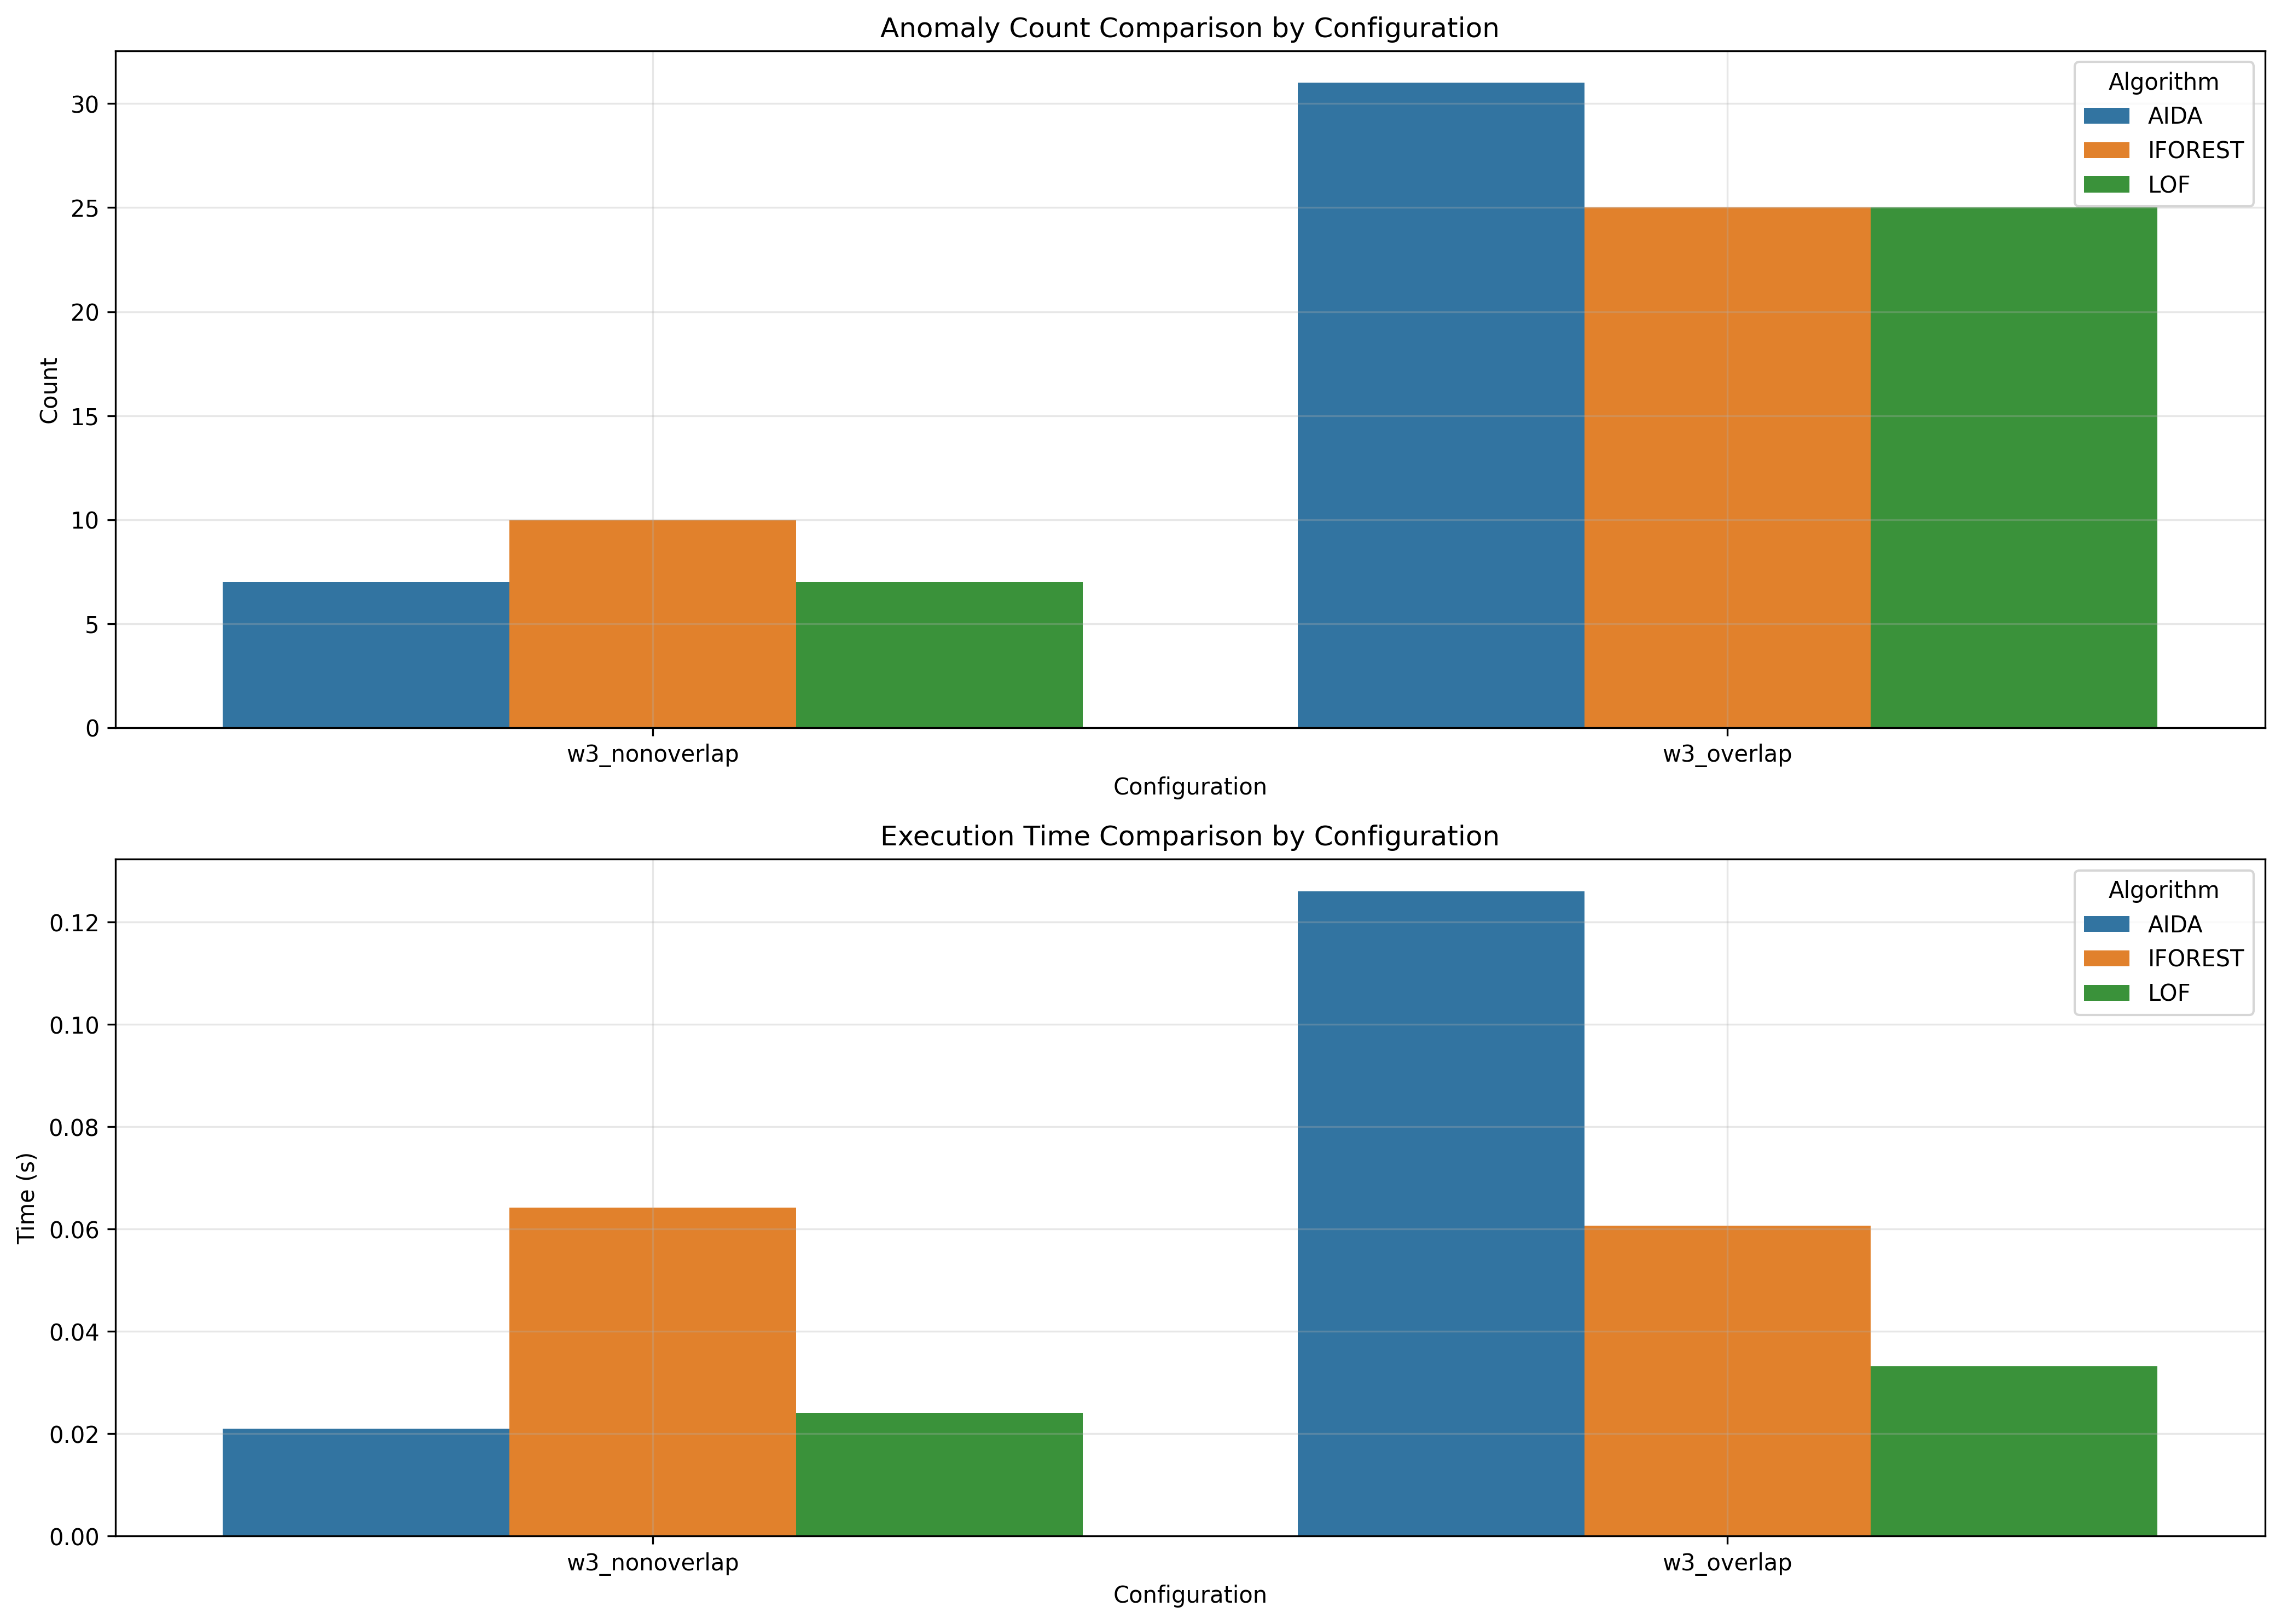

Source data for this figure (header and first rows):
window_size, overlap_type, aida_count, iforest_count, lof_count, aida_time, iforest_time, lof_time
3, nonoverlap, 7, 10, 7, 0.021, 0.06418, 0.02403
3, overlap, 31, 25, 25, 0.126, 0.06064, 0.03319
